Run: headless pygame with SDL's dummy video driver; simulated clock (each Clock.tick advances the game by its frame time, no real sleeping); random seed 0; keys injected as events and as key.get_pressed() state; no mouse input.
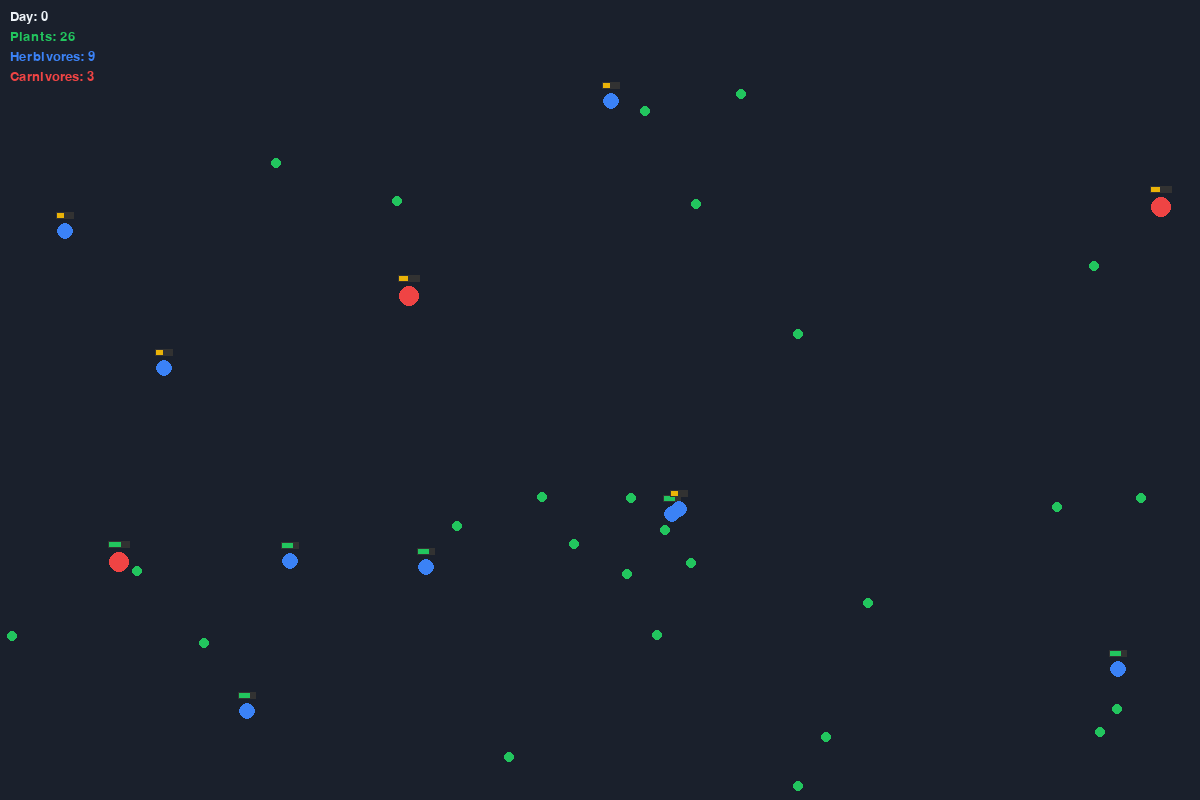
Frame 1 of 4 · flips 1–60 · no input
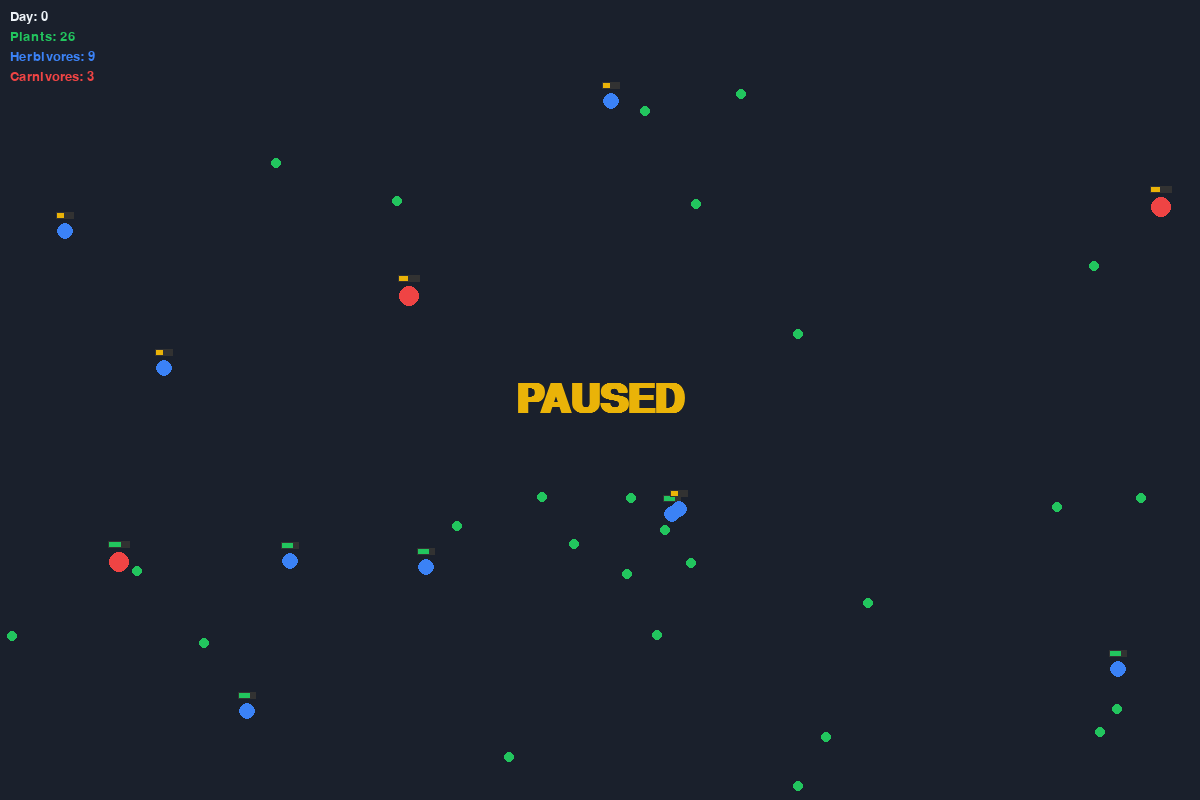
Frame 2 of 4 · flips 61–180 · tapped SPACE, RETURN · held RIGHT (→), D
Frame 3 of 4 · flips 181–300 · held DOWN (↓), S · screen unchanged from frame 2, image omitted
Frame 4 of 4 · flips 301–420 · held LEFT (←), A, UP (↑), W · screen unchanged from frame 3, image omitted

The pygame program that drew these frames:

import pygame
import random
import math

# --- Constants and Settings ---
SCREEN_WIDTH = 1200
SCREEN_HEIGHT = 800
FPS = 60
FONT_SIZE = 20

# Colors
BLACK = (26, 32, 44)
WHITE = (237, 242, 247)
GREEN = (34, 197, 94)
BLUE = (59, 130, 246)
RED = (239, 68, 68)
YELLOW = (234, 179, 8)
CYAN = (34, 211, 238)
GRAY = (107, 114, 128)

# Simulation settings
PLANT_ENERGY = 50
PLANT_GROWTH_RATE = 75 # Lower is faster
MAX_PLANTS = 150
FRAMES_PER_DAY = 200

# --- Utility Functions ---
def distance(p1, p2):
    """Calculate the distance between two points (x, y tuples)."""
    return math.sqrt((p2[0] - p1[0])**2 + (p2[1] - p1[1])**2)

# --- Base Creature Class ---
class Creature:
    """Base class for all entities in the ecosystem."""
    def __init__(self, x, y):
        self.x = x
        self.y = y
        self.vx = random.uniform(-1, 1)
        self.vy = random.uniform(-1, 1)
        self.is_alive = True
        self.energy = 100

    def draw(self, screen):
        """Draw the creature on the screen."""
        pygame.draw.circle(screen, self.color, (int(self.x), int(self.y)), self.radius)
        # Optional: Draw energy bar for mobile creatures
        if hasattr(self, 'max_energy'):
            energy_percentage = self.energy / self.max_energy
            bar_width = self.radius * 2
            bar_height = 5
            bar_x = self.x - self.radius
            bar_y = self.y - self.radius - 10
            
            # Health bar color
            if energy_percentage > 0.5:
                health_color = GREEN
            elif energy_percentage > 0.2:
                health_color = YELLOW
            else:
                health_color = RED

            pygame.draw.rect(screen, (50, 50, 50), (bar_x - 1, bar_y - 1, bar_width + 2, bar_height + 2))
            pygame.draw.rect(screen, health_color, (bar_x, bar_y, bar_width * energy_percentage, bar_height))

    def move(self):
        """Update the creature's position based on its velocity."""
        self.x += self.vx
        self.y += self.vy

    def handle_boundaries(self):
        """Keep the creature within the screen boundaries."""
        if self.x < self.radius or self.x > SCREEN_WIDTH - self.radius:
            self.vx *= -1
        if self.y < self.radius or self.y > SCREEN_HEIGHT - self.radius:
            self.vy *= -1
        self.x = max(self.radius, min(SCREEN_WIDTH - self.radius, self.x))
        self.y = max(self.radius, min(SCREEN_HEIGHT - self.radius, self.y))

    def update(self, entities, add_entity_callback):
        """Update the creature's state for one frame."""
        self.move()
        self.handle_boundaries()
        self.energy -= self.energy_decay
        if self.energy <= 0:
            self.is_alive = False

# --- Species Classes ---
class Plant(Creature):
    """A stationary food source."""
    def __init__(self, x, y):
        super().__init__(x, y)
        self.type = 'plant'
        self.radius = 5
        self.color = GREEN
        self.energy = PLANT_ENERGY

    def update(self, entities, add_entity_callback):
        # Plants are stationary and don't lose energy
        pass

class Herbivore(Creature):
    """Eats plants."""
    def __init__(self, x, y):
        super().__init__(x, y)
        self.type = 'herbivore'
        self.radius = 8
        self.color = BLUE
        self.speed = 1.2
        self.energy_decay = 0.15
        self.max_energy = 200
        self.energy = 100
        self.vision_radius = 150
        self.reproduction_threshold = 180

    def update(self, entities, add_entity_callback):
        # Find the nearest plant
        nearest_plant = None
        min_dist = float('inf')
        for entity in entities:
            if entity.type == 'plant':
                d = distance((self.x, self.y), (entity.x, entity.y))
                if d < min_dist and d < self.vision_radius:
                    min_dist = d
                    nearest_plant = entity
        
        # Move towards the plant or wander
        if nearest_plant:
            angle = math.atan2(nearest_plant.y - self.y, nearest_plant.x - self.x)
            self.vx = math.cos(angle) * self.speed
            self.vy = math.sin(angle) * self.speed
            # Check for eating
            if min_dist < self.radius + nearest_plant.radius:
                self.energy = min(self.max_energy, self.energy + nearest_plant.energy)
                nearest_plant.is_alive = False
        else:
            if random.random() < 0.05: # Wander
                self.vx = random.uniform(-self.speed, self.speed)
                self.vy = random.uniform(-self.speed, self.speed)

        super().update(entities, add_entity_callback)

        # Reproduction
        if self.energy >= self.reproduction_threshold:
            self.energy /= 2
            add_entity_callback(Herbivore(self.x + random.uniform(-10, 10), self.y + random.uniform(-10, 10)))

class Carnivore(Creature):
    """Eats herbivores."""
    def __init__(self, x, y):
        super().__init__(x, y)
        self.type = 'carnivore'
        self.radius = 10
        self.color = RED
        self.speed = 1.5
        self.energy_decay = 0.2
        self.max_energy = 300
        self.energy = 150
        self.vision_radius = 200
        self.reproduction_threshold = 250

    def update(self, entities, add_entity_callback):
        # Find the nearest herbivore
        nearest_prey = None
        min_dist = float('inf')
        for entity in entities:
            if entity.type == 'herbivore':
                d = distance((self.x, self.y), (entity.x, entity.y))
                if d < min_dist and d < self.vision_radius:
                    min_dist = d
                    nearest_prey = entity
        
        # Move towards prey or wander
        if nearest_prey:
            angle = math.atan2(nearest_prey.y - self.y, nearest_prey.x - self.x)
            self.vx = math.cos(angle) * self.speed
            self.vy = math.sin(angle) * self.speed
            # Check for eating
            if min_dist < self.radius + nearest_prey.radius:
                self.energy = min(self.max_energy, self.energy + nearest_prey.energy / 2)
                nearest_prey.is_alive = False
        else:
            if random.random() < 0.05: # Wander
                self.vx = random.uniform(-self.speed, self.speed)
                self.vy = random.uniform(-self.speed, self.speed)

        super().update(entities, add_entity_callback)

        # Reproduction
        if self.energy >= self.reproduction_threshold:
            self.energy /= 2
            add_entity_callback(Carnivore(self.x + random.uniform(-10, 10), self.y + random.uniform(-10, 10)))

# --- Main Simulation Function ---
def main():
    """Main function to run the simulation."""
    pygame.init()
    screen = pygame.display.set_mode((SCREEN_WIDTH, SCREEN_HEIGHT))
    pygame.display.set_caption("Ecosystem Evolution Simulator")
    clock = pygame.time.Clock()
    font = pygame.font.SysFont('Inter', FONT_SIZE)
    
    entities = []
    
    def add_entity(entity):
        entities.append(entity)

    def initial_population():
        entities.clear()
        for _ in range(30): add_entity(Plant(random.randint(10, SCREEN_WIDTH - 10), random.randint(10, SCREEN_HEIGHT - 10)))
        for _ in range(10): add_entity(Herbivore(random.randint(10, SCREEN_WIDTH - 10), random.randint(10, SCREEN_HEIGHT - 10)))
        for _ in range(3): add_entity(Carnivore(random.randint(10, SCREEN_WIDTH - 10), random.randint(10, SCREEN_HEIGHT - 10)))

    initial_population()
    
    running = True
    is_paused = False
    frame_count = 0
    day = 0

    while running:
        clock.tick(FPS)
        
        # --- Event Handling ---
        for event in pygame.event.get():
            if event.type == pygame.QUIT:
                running = False
            if event.type == pygame.KEYDOWN:
                if event.key == pygame.K_ESCAPE:
                    running = False
                if event.key == pygame.K_SPACE:
                    is_paused = not is_paused
                if event.key == pygame.K_r:
                    initial_population()
                    day = 0
                    frame_count = 0
                if event.key == pygame.K_p:
                    for _ in range(10):
                        add_entity(Plant(random.randint(10, SCREEN_WIDTH - 10), random.randint(10, SCREEN_HEIGHT - 10)))
                if event.key == pygame.K_h:
                    add_entity(Herbivore(random.randint(10, SCREEN_WIDTH - 10), random.randint(10, SCREEN_HEIGHT - 10)))
                if event.key == pygame.K_c:
                    add_entity(Carnivore(random.randint(10, SCREEN_WIDTH - 10), random.randint(10, SCREEN_HEIGHT - 10)))

        # --- Update Logic ---
        if not is_paused:
            entities_to_add = []
            def add_entity_callback(entity):
                entities_to_add.append(entity)

            # Update all entities
            for entity in entities:
                entity.update(entities, add_entity_callback)
            
            # Filter out dead entities
            entities = [e for e in entities if e.is_alive]
            # Add newly born entities
            entities.extend(entities_to_add)

            # Natural plant growth
            plant_count = sum(1 for e in entities if e.type == 'plant')
            if frame_count % PLANT_GROWTH_RATE == 0 and plant_count < MAX_PLANTS:
                add_entity(Plant(random.randint(10, SCREEN_WIDTH - 10), random.randint(10, SCREEN_HEIGHT - 10)))
            
            # Update day counter
            frame_count += 1
            if frame_count >= FRAMES_PER_DAY:
                frame_count = 0
                day += 1

        # --- Drawing ---
        screen.fill(BLACK)
        
        for entity in entities:
            entity.draw(screen)

        # --- UI and Stats ---
        counts = {'plant': 0, 'herbivore': 0, 'carnivore': 0}
        for e in entities:
            counts[e.type] += 1
        
        day_text = font.render(f"Day: {day}", True, WHITE)
        plant_text = font.render(f"Plants: {counts['plant']}", True, GREEN)
        herb_text = font.render(f"Herbivores: {counts['herbivore']}", True, BLUE)
        carn_text = font.render(f"Carnivores: {counts['carnivore']}", True, RED)

        screen.blit(day_text, (10, 10))
        screen.blit(plant_text, (10, 10 + FONT_SIZE))
        screen.blit(herb_text, (10, 10 + FONT_SIZE * 2))
        screen.blit(carn_text, (10, 10 + FONT_SIZE * 3))

        if is_paused:
            pause_font = pygame.font.SysFont('Inter', 60, bold=True)
            pause_text = pause_font.render("PAUSED", True, YELLOW)
            text_rect = pause_text.get_rect(center=(SCREEN_WIDTH/2, SCREEN_HEIGHT/2))
            screen.blit(pause_text, text_rect)

        pygame.display.flip()

    pygame.quit()

if __name__ == '__main__':
    main()
